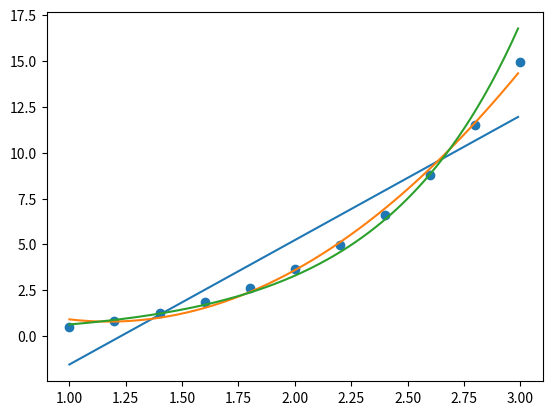

Write the Python code that produced this figure.

from math import sqrt, log, exp

def row_criteria(matrix):

	alpha = 0
	for i in range(len(matrix)):

		x = 0

		for j in range(i):
			x += abs(matrix[i][j])

		for j in range(i + 1, len(matrix)):
			x += abs(matrix[i][j])

		x /= abs(matrix[i][i])

		alpha = max(alpha, x)

	if(alpha < 1):
		return True

	return False

def col_criteria(matrix):

	alpha = 0
	for j in range(len(matrix)):

		x = 0

		for i in range(j):
			x += abs(matrix[i][j])

		for i in range(j + 1, len(matrix)):
			x += abs(matrix[i][j])

		x /= abs(matrix[i][i])

		alpha = max(alpha, x)

	if(alpha < 1):
		return True

	return False


def sassenfeld_criteria(matrix):

	alpha = [0] * len(matrix)
	for i in range(len(matrix)):

		for j in range(i):
			alpha[i] += alpha[j] * abs(matrix[i][j])

		for j in range(i + 1, len(matrix)):
			alpha[i] += abs(matrix[i][j])

		alpha[i] /= abs(matrix[i][i])

	if(max(alpha) < 1):
		return True

	return False


def convergence_test(matrix):

	if( row_criteria(matrix) or col_criteria(matrix) or sassenfeld_criteria(matrix) ):
		print("Convergência garantida para os métodos iterativos")
		return True

	print("Convergência não garantida para os métodos iterativos")
	return False

def dist(x1, x2):
	sum = 0
	for i in range(len(x1)):
		sum += (x1[i] - x2[i])**2

	return sqrt(sum)

def nonzero_diagonal(matrix):

	for i in range(len(matrix)):
		if( matrix[i][i] == 0 ):
			for j in range(i, len(matrix)):
				if( matrix[j][i] != 0 ):
					aux = matrix[i].copy()
					matrix[i] = matrix[j].copy()
					matrix[j] = aux.copy()

				if( matrix[i][i] == 0):
					for j in range(i):
						if( matrix[j][i] != 0 and matrix[i][j] != 0):
							aux = matrix[i].copy()
							matrix[i] = matrix[j].copy()
							matrix[j] = aux.copy()

	return matrix

def gauss_seidel(matrix, vector, eps, kmax):

	matrix = nonzero_diagonal(matrix)

	x_1 = len(vector)*[0]
	x_0 = len(vector)*[1]
	k = 0

	while(dist(x_1, x_0) >= eps and k <= kmax):

		x_0 = x_1.copy()

		for i in range(len(x_1)):
			x_1[i] = vector[i]

			for j in range(i):
				x_1[i] -= matrix[i][j] * x_1[j]


			for j in range(i+1, len(x_1)):
				x_1[i] -= matrix[i][j] * x_0[j]


			x_1[i] /= matrix[i][i]

		k += 1

	print("Número de iterações: %d"%k)

	return x_0


def linear_regression(vec_x, vec_y):

    N = len(vec_x)
    sum_xy = 0
    sum_x = 0
    sum_y = 0
    sum_xx = 0

    for i in range(N):

        sum_xy += vec_x[i] * vec_y[i]
        sum_x += vec_x[i]
        sum_y += vec_y[i]
        sum_xx += vec_x[i]**2

    a1 = (sum_xy - sum_x*sum_y/N) / (sum_xx - (sum_x**2)/N)
    a0 = (sum_y - a1*sum_x)/N

    return [a0, a1]

def exponencial_adjust(vec_x, vec_y):

    new_vec_y = [ log(y) for y in vec_y ]
    coef = linear_regression(vec_x, new_vec_y)

    return [exp(coef[0]), coef[1]]

def ln_adjust(vec_x, vec_y):

    new_vec_x = [ log(x) for x in vec_x ]
    coef = linear_regression(new_vec_x, vec_y)

    return [coef[1], exp(coef[0]/coef[1])]

def hyperbolic_adjust(vec_x, vec_y):

    new_vec_x = [ (1/x) for x in vec_x ]
    coef = linear_regression(new_vec_x, vec_y)

    return coef

def potential_adjust(vec_x, vec_y):

	new_vec_y = [ log(y) for y in vec_y ]
	new_vec_x = [ log(x) for x in vec_x ]
	coef = linear_regression(new_vec_x, new_vec_y)

	return [exp(coef[0]), coef[1]]


def polinomial_adjust(vec_x, vec_y, degree):

    len_matrix = degree + 1

    #Generate Matrix
    matrix = [ [0]*(len_matrix) for i in range(len_matrix)]
    matrix[0][0] = len(vec_x)

    for j in range(1, len_matrix):
        for i in range(j+1):
            sum = 0
            for k in vec_x:
                sum += k**(i+j)

            matrix[i][j] = sum
            matrix[j][i] = sum
    #Generate Vector
    vector = []

    for i in range(len_matrix):
        sum = 0
        for k in range(len(vec_x)):
            sum += (vec_x[k]**i) * vec_y[k]
        vector.append(sum)

    return gauss_seidel(matrix, vector, 0.00001, 10000)

#Usage
vec_x = [1.0, 1.2, 1.4, 1.6, 1.8, 2.0, 2.2, 2.4, 2.6, 2.8, 3]
vec_y = [0.525, 0.844, 1.280, 1.863, 2.632, 3.638, 4.944, 6.626, 8.778, 11.508, 14.948]

print("Linear Regression")
print(linear_regression(vec_x, vec_y))
print("Linear Adjust")
print(polinomial_adjust(vec_x, vec_y, 1))
print("Parabolic Adjust")
print(polinomial_adjust(vec_x, vec_y, 2))
print("Exponential Adjust")
print(exponencial_adjust(vec_x, vec_y))

import matplotlib.pyplot as plt
import numpy as np

plt.scatter(vec_x, vec_y)

x = np.arange(1, 3, 0.01)
y1 = np.poly1d(linear_regression(vec_x, vec_y)[::-1])
y2 = np.poly1d(polinomial_adjust(vec_x, vec_y, 2)[::-1])
plt.plot(x, y1(x))
plt.plot(x, y2(x))

print(y2(2))

coef_exp = exponencial_adjust(vec_x, vec_y)

plt.plot(x, coef_exp[0]*np.exp(coef_exp[1]*x))


plt.show()
